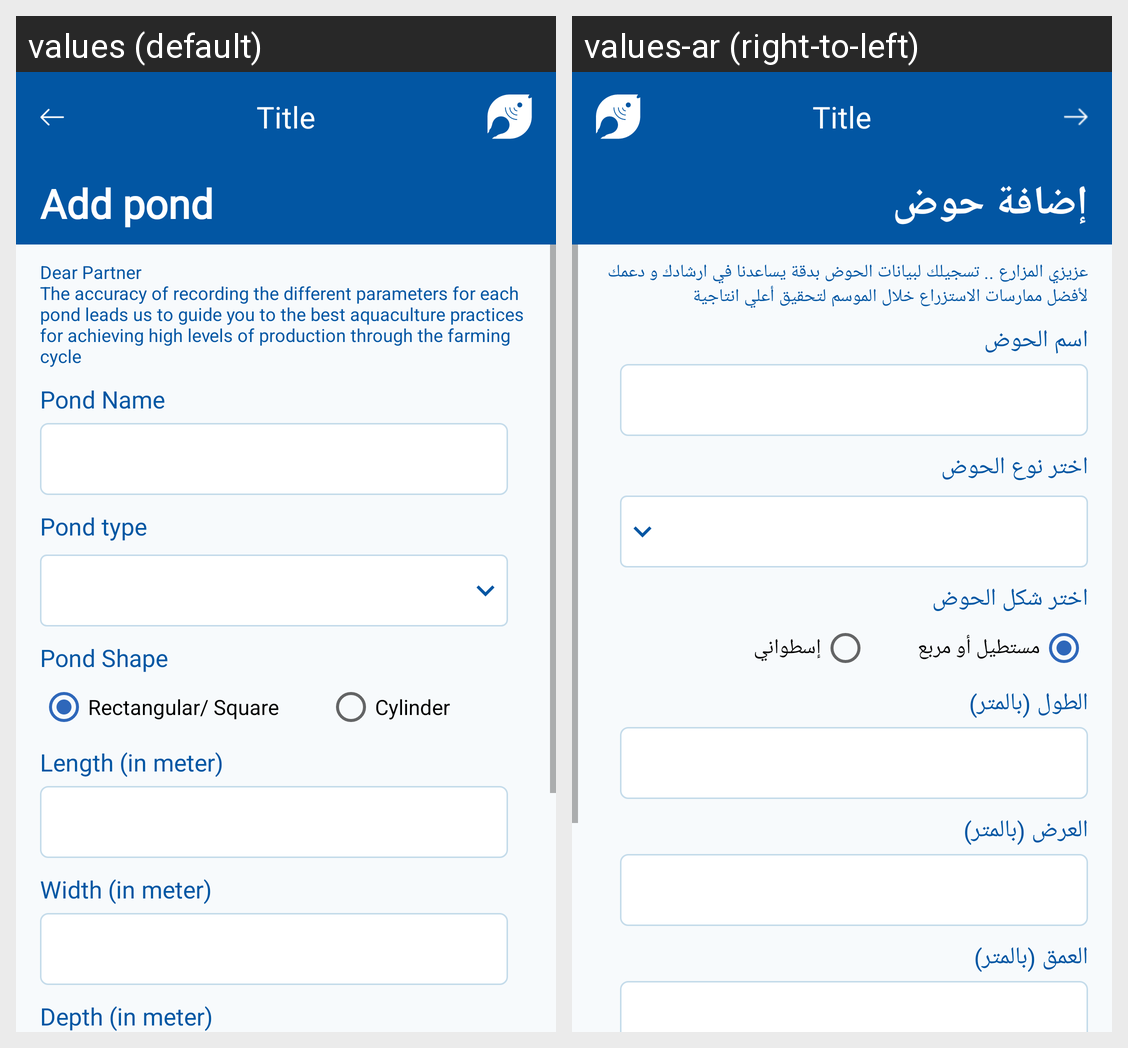

The same Android screen rendered under two of its app's locales, left to right. List the strings drawn on it with the default value and each locale's translation.
Android screen res/layout/fragment_add_pond_fragment_one.xml rendered under 2 locales, left to right: values (default), values-ar (right-to-left). Device: Nexus 5 (rendered at 1080×1920; each locale shown at half size, 540×960, under a caption strip naming it); theme AppTheme.
Strings drawn on this screen, with the default value and each locale's value (text and hints the layout hard-codes, and strings that could not be matched under every locale, appear in the picture but are not listed):

add_pond
  values: Add pond
  values-ar: إضافة حوض

dear_farmer
  values: Dear Partner 
      The accuracy of recording the different parameters for each pond leads us to guide you to the best aquaculture practices for achieving high levels of production through the farming cycle
  values-ar: عزيزي المزارع .. تسجيلك لبيانات الحوض بدقة يساعدنا في ارشادك و دعمك لأفضل ممارسات الاستزراع خلال الموسم لتحقيق أعلي انتاجية

pond_name
  values: Pond Name
  values-ar: اسم الحوض

pond_type
  values: Pond type
  values-ar: اختر نوع الحوض

pond_shape
  values: Pond Shape
  values-ar: اختر شكل الحوض

rectangle
  values: Rectangular/ Square
  values-ar: مستطيل أو مربع

cylinder
  values: Cylinder
  values-ar: إسطواني

length
  values: Length (in meter)
  values-ar: الطول (بالمتر)

width
  values: Width (in meter)
  values-ar: العرض (بالمتر)

height
  values: Depth (in meter)
  values-ar: العمق (بالمتر)
